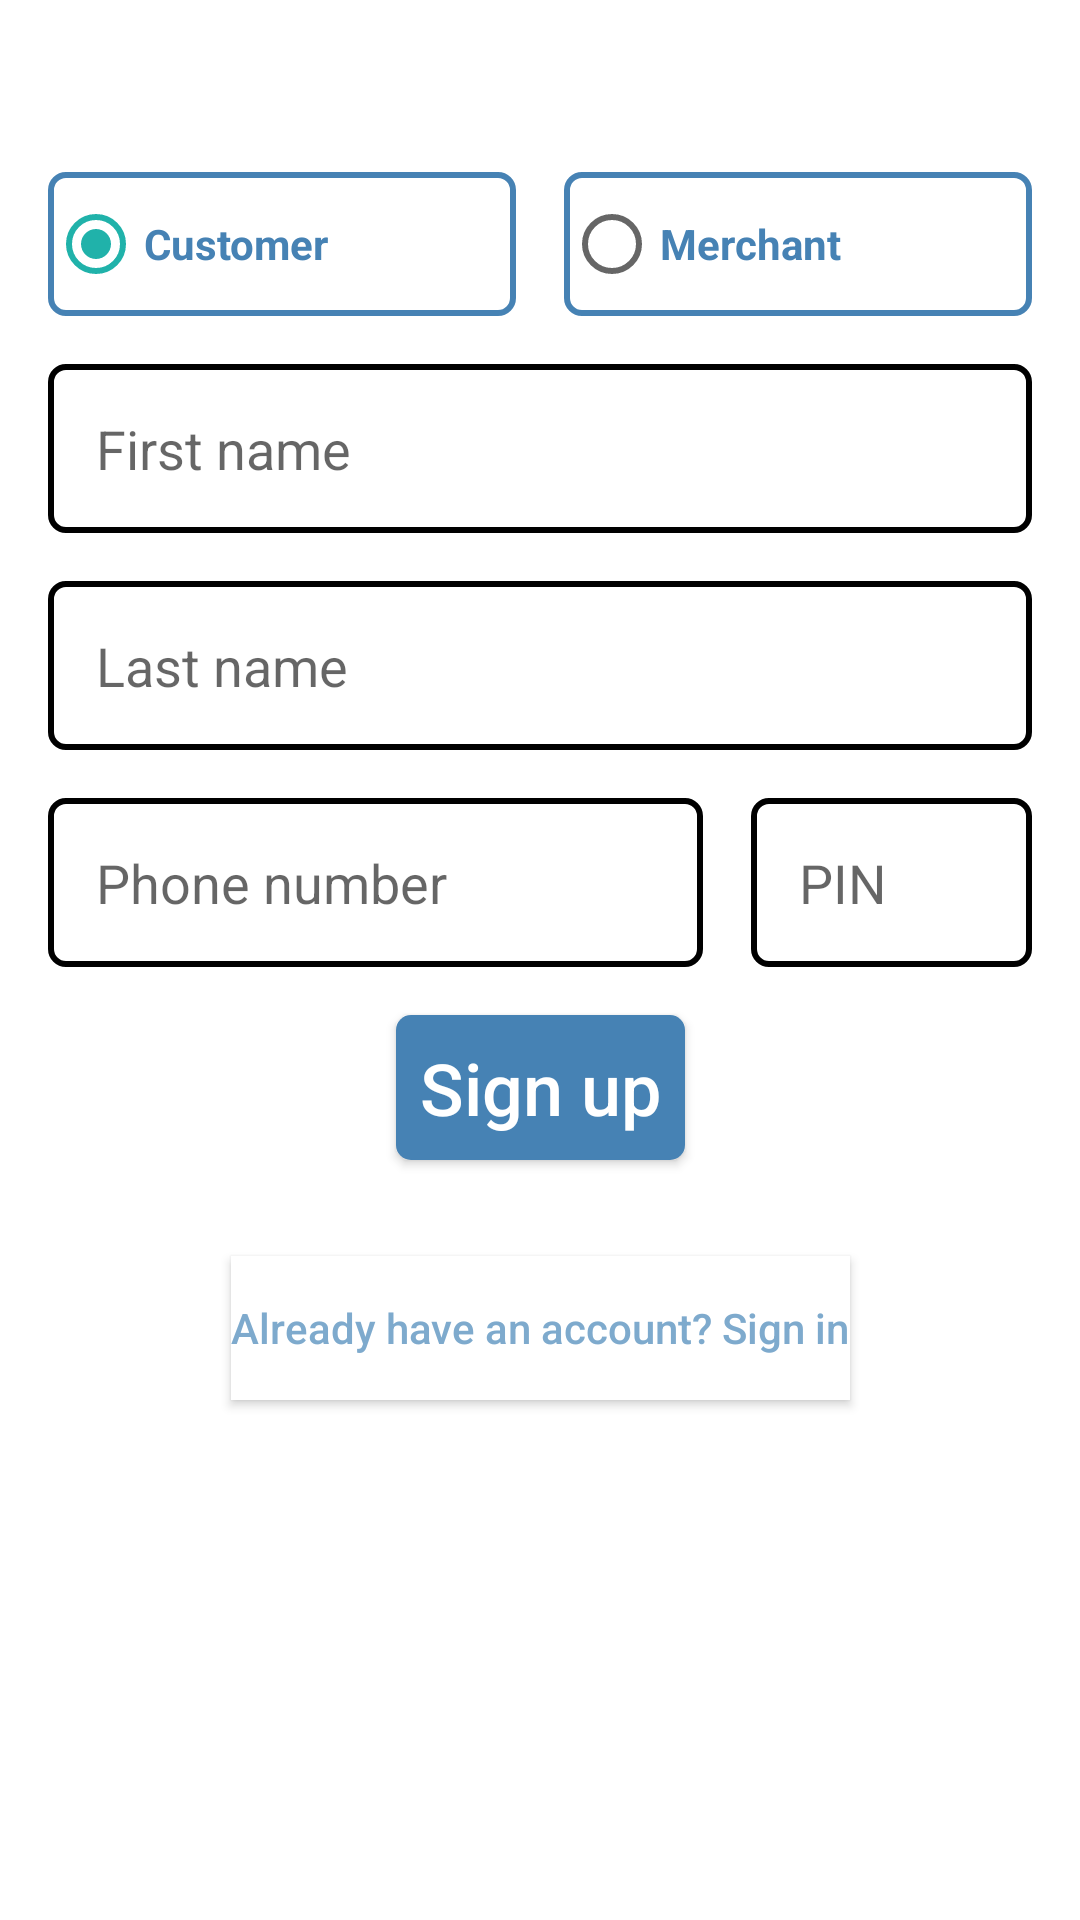

The Android layout XML behind this screen, and the referenced resources:
<!-- AndroidManifest.xml: application theme Theme.HailAndBank -->
<!-- res/layout/fragment_sign_up.xml -->
<?xml version="1.0" encoding="utf-8"?>
<androidx.constraintlayout.widget.ConstraintLayout
    xmlns:android="http://schemas.android.com/apk/res/android"
    xmlns:app="http://schemas.android.com/apk/res-auto"
    xmlns:tools="http://schemas.android.com/tools"
    android:id="@id/layout_form"
    android:layout_width="match_parent"
    android:layout_height="match_parent"
    android:focusable="true"
    android:focusableInTouchMode="true"
    android:clickable="true"
    tools:context=".ui.SignUpFragment"
    >

    <include
        layout="@layout/account_type_radio_group"
        style="@style/MyAccountTypeRadioButton"
        app:layout_constraintEnd_toEndOf="parent"
        app:layout_constraintStart_toStartOf="parent"
        app:layout_constraintTop_toTopOf="parent"
        app:layout_constraintBottom_toTopOf="@id/edit_text_first_name"
        app:layout_constraintVertical_chainStyle="packed"
        app:layout_constraintVertical_bias="0.2"
        />

    <EditText
        android:id="@id/edit_text_first_name"
        android:autofillHints="FirstName"
        android:hint="@string/first_name"
        android:inputType="textPersonName"
        style="@style/MyBasicEditText"
        app:layout_constraintEnd_toEndOf="parent"
        app:layout_constraintStart_toStartOf="parent"
        app:layout_constraintTop_toBottomOf="@id/radio_group_account_type"
        app:layout_constraintBottom_toTopOf="@id/edit_text_first_name_error"
        />

    <TextView
        android:id="@id/edit_text_first_name_error"
        android:text="@string/field_is_required"
        style="@style/MyBasicEditTextError"
        app:layout_constraintEnd_toEndOf="parent"
        app:layout_constraintStart_toStartOf="parent"
        app:layout_constraintTop_toBottomOf="@id/edit_text_first_name"
        app:layout_constraintBottom_toTopOf="@id/edit_text_last_name"
        />

    <EditText
        android:id="@id/edit_text_last_name"
        android:autofillHints="LastName"
        android:hint="@string/last_name"
        android:inputType="textPersonName"
        style="@style/MyBasicEditText"
        app:layout_constraintEnd_toEndOf="parent"
        app:layout_constraintStart_toStartOf="parent"
        app:layout_constraintTop_toBottomOf="@id/edit_text_first_name_error"
        app:layout_constraintBottom_toTopOf="@id/edit_text_last_name_error"
        />

    <TextView
        android:id="@id/edit_text_last_name_error"
        android:text="@string/field_is_required"
        style="@style/MyBasicEditTextError"
        app:layout_constraintEnd_toEndOf="parent"
        app:layout_constraintStart_toStartOf="parent"
        app:layout_constraintTop_toBottomOf="@id/edit_text_last_name"
        app:layout_constraintBottom_toTopOf="@id/edit_text_phone_number"
        />

    <include
        layout="@layout/basic_phone_number_edit_text"
        style="@style/MyBasicEditText"
        android:layout_width="0dp"
        android:layout_height="wrap_content"
        android:layout_marginRight="@dimen/small_margin"
        app:layout_constraintStart_toStartOf="parent"
        app:layout_constraintEnd_toStartOf="@id/edit_text_pin"
        app:layout_constraintTop_toBottomOf="@id/edit_text_last_name_error"
        app:layout_constraintBottom_toTopOf="@id/edit_text_phone_number_error"
        app:layout_constraintHorizontal_chainStyle="spread_inside"
        app:layout_constraintHorizontal_weight="0.7"
        />

    <include
        layout="@layout/basic_pin_edit_text"
        style="@style/MyBasicEditText"
        android:layout_width="0dp"
        android:layout_height="wrap_content"
        android:layout_marginLeft="@dimen/small_margin"
        app:layout_constraintEnd_toEndOf="parent"
        app:layout_constraintStart_toEndOf="@id/edit_text_phone_number"
        app:layout_constraintTop_toBottomOf="@id/edit_text_last_name_error"
        app:layout_constraintHorizontal_weight="0.3"
        />

    <TextView
        android:id="@id/edit_text_phone_number_error"
        android:text="@string/phone_number_invalid"
        style="@style/MyBasicEditTextError"
        android:layout_width="0dp"
        android:layout_height="wrap_content"
        app:layout_constraintStart_toStartOf="parent"
        app:layout_constraintEnd_toStartOf="@id/edit_text_pin_error"
        app:layout_constraintTop_toBottomOf="@id/edit_text_phone_number"
        app:layout_constraintBottom_toTopOf="@id/button_submit"
        app:layout_constraintHorizontal_chainStyle="spread_inside"
        app:layout_constraintHorizontal_weight="0.7"
        />

    <TextView
        android:id="@id/edit_text_pin_error"
        android:text="@string/pin_invalid"
        style="@style/MyBasicEditTextError"
        android:layout_width="0dp"
        android:layout_height="wrap_content"
        app:layout_constraintEnd_toEndOf="parent"
        app:layout_constraintStart_toEndOf="@id/edit_text_phone_number_error"
        app:layout_constraintTop_toBottomOf="@id/edit_text_pin"
        app:layout_constraintHorizontal_weight="0.3"
        />

    <Button
        android:id="@id/button_submit"
        android:text="@string/sign_up"
        style="@style/MyBasicWhiteButton.MyBasicButton"
        app:layout_constraintEnd_toEndOf="parent"
        app:layout_constraintStart_toStartOf="parent"
        app:layout_constraintTop_toBottomOf="@id/edit_text_phone_number_error"
        app:layout_constraintBottom_toTopOf="@id/button_switch"
        />

    <Button
        android:id="@id/button_switch"
        android:text="@string/have_an_account"
        style="@style/MyBasicWhiteButton"
        android:layout_marginBottom="@dimen/xxlarge_margin"
        app:layout_constraintEnd_toEndOf="parent"
        app:layout_constraintStart_toStartOf="parent"
        app:layout_constraintBottom_toBottomOf="parent"
        app:layout_constraintTop_toBottomOf="@id/button_submit"
        />

    <ProgressBar
        android:id="@id/loading"
        android:layout_width="wrap_content"
        android:layout_height="wrap_content"
        android:layout_gravity="center"
        android:visibility="gone"
        android:padding="@dimen/medium_padding"
        android:background="@color/transparent_black"
        app:layout_constraintBottom_toBottomOf="parent"
        app:layout_constraintEnd_toEndOf="parent"
        app:layout_constraintStart_toStartOf="parent"
        app:layout_constraintTop_toTopOf="parent"
        />

</androidx.constraintlayout.widget.ConstraintLayout>
<!-- res/layout/account_type_radio_group.xml (included above) -->
<?xml version="1.0" encoding="utf-8"?>
<RadioGroup
    xmlns:android="http://schemas.android.com/apk/res/android"
    xmlns:tools="http://schemas.android.com/tools"
    android:id="@id/radio_group_account_type"
    android:layout_width="match_parent"
    android:layout_height="wrap_content"
    android:orientation="horizontal"
    android:checkedButton="@id/radio_button_customer"
    tools:showIn="@layout/fragment_login">

    <RadioButton
        android:id="@id/radio_button_customer"
        android:layout_width="0dp"
        android:layout_height="wrap_content"
        android:layout_weight="0.5"
        android:text="@string/customer"
        android:textStyle="bold"
        android:textColor="@color/steel_blue_500"
        android:background="@drawable/basic_border"
        android:layout_marginRight="@dimen/small_margin"
        android:layout_marginEnd="@dimen/small_margin"
        />

    <RadioButton
        android:id="@id/radio_button_merchant"
        android:layout_width="0dp"
        android:layout_height="wrap_content"
        android:layout_weight="0.5"
        android:text="@string/merchant"
        android:textStyle="bold"
        android:textColor="@color/steel_blue_500"
        android:background="@drawable/basic_border"
        android:layout_marginLeft="@dimen/small_margin"
        android:layout_marginStart="@dimen/small_margin"
        />

</RadioGroup>
<!-- res/layout/basic_phone_number_edit_text.xml (included above) -->
<?xml version="1.0" encoding="utf-8"?>
<EditText
    xmlns:android="http://schemas.android.com/apk/res/android"
    xmlns:tools="http://schemas.android.com/tools"
    android:id="@id/edit_text_phone_number"
    android:autofillHints="PhoneNumber"
    android:hint="@string/phone_number"
    android:inputType="phone"
    android:maxLength="11"
    style="@style/MyBasicEditText"
    tools:showIn="@layout/fragment_login" />
<!-- res/layout/basic_pin_edit_text.xml (included above) -->
<?xml version="1.0" encoding="utf-8"?>
<EditText
    xmlns:android="http://schemas.android.com/apk/res/android"
    xmlns:tools="http://schemas.android.com/tools"
    android:id="@id/edit_text_pin"
    android:autofillHints="PIN"
    android:hint="@string/pin"
    android:inputType="numberPassword"
    android:maxLength="4"
    style="@style/MyBasicEditText"
    tools:showIn="@layout/fragment_login"
    />
<!-- res/layout/fragment_login.xml (included above) -->
<?xml version="1.0" encoding="utf-8"?>
<androidx.constraintlayout.widget.ConstraintLayout
    xmlns:android="http://schemas.android.com/apk/res/android"
    xmlns:app="http://schemas.android.com/apk/res-auto"
    xmlns:tools="http://schemas.android.com/tools"
    android:id="@id/layout_form"
    android:layout_width="match_parent"
    android:layout_height="match_parent"
    android:focusable="true"
    android:focusableInTouchMode="true"
    android:clickable="true"
    tools:context=".ui.LoginFragment">


    <include
        layout="@layout/account_type_radio_group"
        style="@style/MyAccountTypeRadioButton"
        app:layout_constraintEnd_toEndOf="parent"
        app:layout_constraintStart_toStartOf="parent"
        app:layout_constraintTop_toTopOf="parent"
        app:layout_constraintBottom_toTopOf="@id/edit_text_phone_number"
        app:layout_constraintVertical_chainStyle="packed"
        app:layout_constraintVertical_bias="0.2"
        />

    <include
        layout="@layout/basic_phone_number_edit_text"
        style="@style/MyBasicEditText"
        app:layout_constraintEnd_toEndOf="parent"
        app:layout_constraintStart_toStartOf="parent"
        app:layout_constraintTop_toBottomOf="@id/radio_group_account_type"
        app:layout_constraintBottom_toTopOf="@id/edit_text_pin"
        />

    <include
        layout="@layout/basic_pin_edit_text"
        style="@style/MyBasicEditText"
        app:layout_constraintEnd_toEndOf="parent"
        app:layout_constraintStart_toStartOf="parent"
        app:layout_constraintTop_toBottomOf="@id/edit_text_phone_number"
        app:layout_constraintBottom_toTopOf="@id/button_submit"
        />

    <Button
        android:id="@id/button_submit"
        android:text="@string/sign_in"
        style="@style/MyBasicWhiteButton.MyBasicButton"
        app:layout_constraintEnd_toEndOf="parent"
        app:layout_constraintStart_toStartOf="parent"
        app:layout_constraintTop_toBottomOf="@id/edit_text_pin"
        app:layout_constraintBottom_toTopOf="@id/button_switch"
        />

    

    <Button
        android:id="@id/button_switch"
        android:text="@string/do_not_have_an_account"
        style="@style/MyBasicWhiteButton"
        app:layout_constraintEnd_toEndOf="parent"
        app:layout_constraintStart_toStartOf="parent"
        app:layout_constraintBottom_toBottomOf="parent"
        app:layout_constraintTop_toBottomOf="@id/button_submit"
        />

    <ProgressBar
        android:id="@id/loading"
        android:layout_width="wrap_content"
        android:layout_height="wrap_content"
        android:layout_gravity="center"
        android:visibility="gone"
        android:background="@color/transparent_black"
        app:layout_constraintBottom_toBottomOf="parent"
        app:layout_constraintEnd_toEndOf="parent"
        app:layout_constraintStart_toStartOf="parent"
        app:layout_constraintTop_toTopOf="parent"
        />

</androidx.constraintlayout.widget.ConstraintLayout>
<!-- resources referenced by this layout -->
<resources>
  <color name="steel_blue_200">#FF7EAACD</color>
  <color name="steel_blue_500">#FF4682B4</color>
  <color name="transparent_black">#AA000000</color>
  <color name="white">#FFFFFFFF</color>
  <dimen name="medium_margin">16dp</dimen>
  <dimen name="medium_padding">16dp</dimen>
  <dimen name="small_margin">8dp</dimen>
  <dimen name="xxlarge_margin">40dp</dimen>
  <!-- drawable basic_border (drawable) -->
  <?xml version="1.0" encoding="utf-8"?>
  <shape xmlns:android="http://schemas.android.com/apk/res/android">
      <corners android:radius="5dp" />
      <stroke android:color="@color/steel_blue_500" android:width="2dp" />
  </shape>
  <string name="customer">Customer</string>
  <string name="do_not_have_an_account">Don\'t have an account? Sign up</string>
  <string name="field_is_required">This field is required</string>
  <string name="first_name">First name</string>
  <string name="forgot_password">Forgot password</string>
  <string name="have_an_account">Already have an account? Sign in</string>
  <string name="last_name">Last name</string>
  <string name="merchant">Merchant</string>
  <string name="phone_number">Phone number</string>
  <string name="phone_number_invalid">This phone number is invalid</string>
  <string name="pin">PIN</string>
  <string name="pin_invalid">Pin is invalid</string>
  <string name="sign_in">Sign in</string>
  <string name="sign_up">Sign up</string>
  <style name="MyAccountTypeRadioButton">
          <item name="android:layout_width">match_parent</item>
          <item name="android:layout_height">wrap_content</item>
          <item name="android:layout_marginTop">@dimen/large_margin</item>
          <item name="android:layout_marginLeft">@dimen/medium_margin</item>
          <item name="android:layout_marginRight">@dimen/medium_margin</item>
      </style>
  <style name="MyBasicEditText">
          <item name="android:layout_width">match_parent</item>
          <item name="android:layout_height">wrap_content</item>
          <item name="android:padding">@dimen/medium_padding</item>
          <item name="android:background">@drawable/edit_text_basic_bg</item>
          <item name="android:layout_marginTop">@dimen/medium_margin</item>
          <item name="android:layout_marginLeft">@dimen/medium_margin</item>
          <item name="android:layout_marginRight">@dimen/medium_margin</item>
      </style>
  <style name="MyBasicWhiteButton.MyBasicButton">
          <item name="android:textColor">@color/button_basic_text</item>
          <item name="android:textSize">@dimen/large_text</item>
          <item name="android:padding">@dimen/small_padding</item>
          <item name="android:background">@drawable/button_basic_bg</item>
          <item name="android:layout_marginTop">@dimen/medium_margin</item>
      </style>
  <dimen name="large_margin">24dp</dimen>
  <!-- drawable edit_text_basic_bg (drawable) -->
  <?xml version="1.0" encoding="utf-8"?>
  <selector xmlns:android="http://schemas.android.com/apk/res/android">
  
      <item android:state_focused="true">
          <shape>
              <corners android:radius="5dp" />
              <stroke android:color="@color/light_sea_green_200" android:width="2dp" />
          </shape>
      </item>
  
      <item>
          <shape>
              <corners android:radius="5dp" />
              <stroke android:color="@color/black" android:width="2dp" />
          </shape>
      </item>
  
  </selector>
  <color name="red">#FFFF0000</color>
  <dimen name="medium_text">16sp</dimen>
  <dimen name="small_padding">8dp</dimen>
  <dimen name="xlarge_margin">32dp</dimen>
  <dimen name="large_text">24sp</dimen>
  <color name="steel_blue_700">#FF325D81</color>
  <color name="light_sea_green_200">#FF20B2AA</color>
  <color name="light_sea_green_700">#FF17827D</color>
  <color name="black">#FF000000</color>
</resources>
